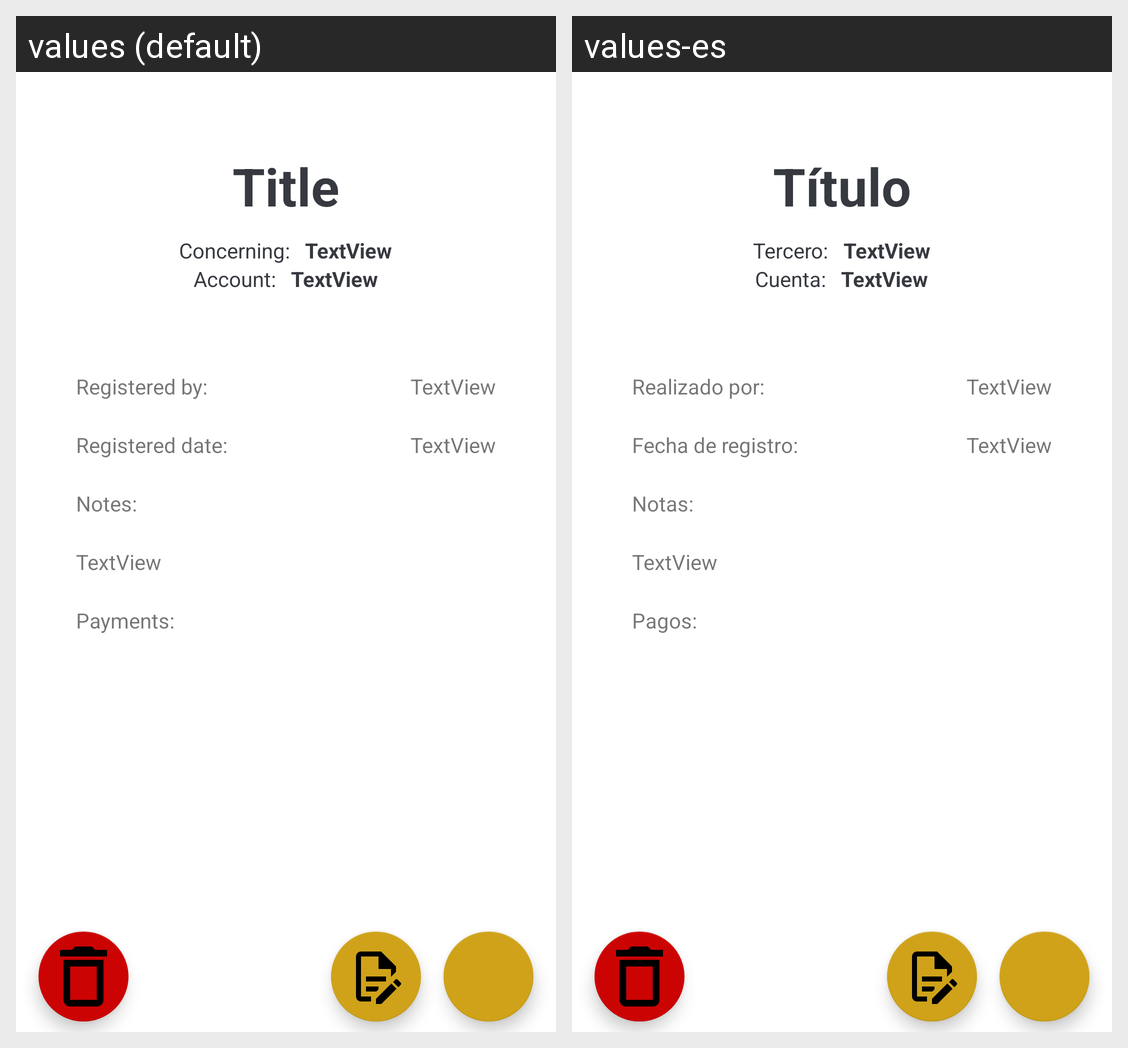

Translations of the strings shown on this Android screen, per locale in the grid:
Android screen res/layout/fragment_contract_display.xml rendered under 2 locales, left to right: values (default), values-es. Device: Nexus 5 (rendered at 1080×1920; each locale shown at half size, 540×960, under a caption strip naming it); theme Theme.MaterialComponents.DayNight.NoActionBar.
Strings drawn on this screen, with the default value and each locale's value (text and hints the layout hard-codes, and strings that could not be matched under every locale, appear in the picture but are not listed):

title
  values: Title
  values-es: Título

concerning
  values: Concerning:
  values-es: Tercero:

account
  values: Account:
  values-es: Cuenta:

subContracts
  values: Payments:
  values-es: Pagos:

made_by
  values: Registered by:
  values-es: Realizado por:

made_date
  values: Registered date:
  values-es: Fecha de registro:

notes
  values: Notes:
  values-es: Notas:
